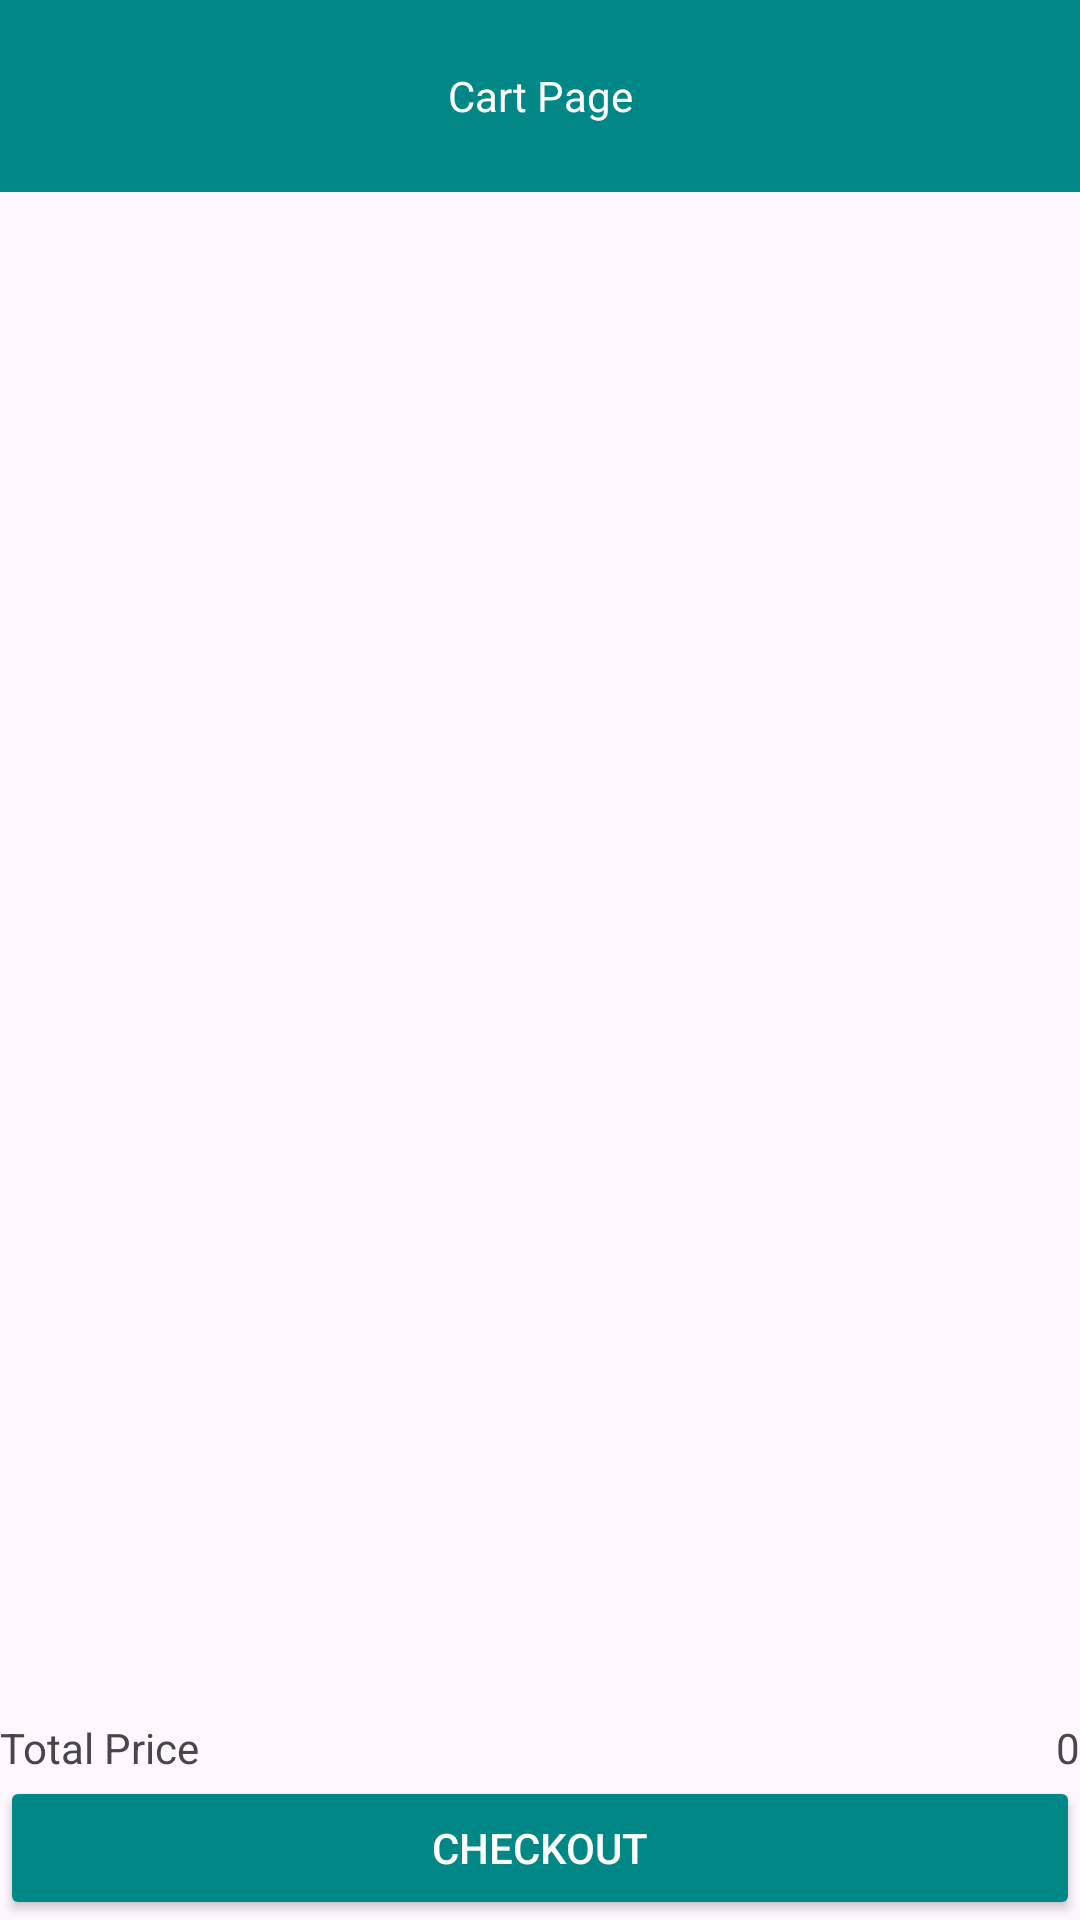

Here is an Android app screen rendered from its layout file. Give the layout XML and the strings, colors and styles it references.
<!-- AndroidManifest.xml: application theme Theme.TechnicalApp -->
<!-- res/layout/activity_cart.xml -->
<?xml version="1.0" encoding="utf-8"?>
<androidx.constraintlayout.widget.ConstraintLayout
    xmlns:android="http://schemas.android.com/apk/res/android"
    xmlns:app="http://schemas.android.com/apk/res-auto"
    android:layout_width="match_parent"
    android:layout_height="match_parent"
    xmlns:tools="http://schemas.android.com/tools">

    <androidx.appcompat.widget.Toolbar
        android:id="@+id/toolbar_main"
        android:layout_width="match_parent"
        android:layout_height="wrap_content"
        app:layout_constraintTop_toTopOf="parent"
        app:layout_constraintStart_toStartOf="parent"
        app:layout_constraintEnd_toEndOf="parent"
        android:background="@color/teal_700"
        android:elevation="4dp">

        <androidx.appcompat.widget.AppCompatImageView
            android:id="@+id/iv_back"
            android:layout_width="wrap_content"
            android:layout_height="wrap_content"
            android:layout_gravity="start"
            android:src="@drawable/ic_back"
            android:contentDescription="@string/cart_icon"
            android:padding="@dimen/padding_small"/>

        <androidx.appcompat.widget.AppCompatTextView
            android:id="@+id/tv_main_title"
            android:layout_width="wrap_content"
            android:layout_height="wrap_content"
            android:text="@string/cart_page_title"
            android:textColor="@color/white"
            android:layout_gravity="center"/>

    </androidx.appcompat.widget.Toolbar>

    <androidx.recyclerview.widget.RecyclerView
        android:id="@+id/rv_cart_items"
        android:layout_width="0dp"
        android:layout_height="0dp"
        android:orientation="vertical"
        app:layoutManager="androidx.recyclerview.widget.LinearLayoutManager"
        app:layout_constraintBottom_toTopOf="@+id/tv_total_price"
        app:layout_constraintEnd_toEndOf="parent"
        app:layout_constraintStart_toStartOf="parent"
        app:layout_constraintTop_toBottomOf="@+id/toolbar_main"
        tools:listitem="@layout/item_cart" />

    <androidx.appcompat.widget.AppCompatTextView
        android:id="@+id/tv_total_price"
        android:layout_width="wrap_content"
        android:layout_height="wrap_content"
        android:text="@string/total_price"
        android:textSize="@dimen/text_size_subtitle"
        android:layout_marginStart="@dimen/space_md"
        android:layout_marginBottom="@dimen/space_sm"
        app:layout_constraintBottom_toTopOf="@+id/btn_checkout"
        app:layout_constraintStart_toStartOf="parent" />

    <androidx.appcompat.widget.AppCompatTextView
        android:id="@+id/tv_value_total_price"
        android:layout_width="wrap_content"
        android:layout_height="wrap_content"
        android:text="@string/zero"
        android:textSize="@dimen/text_size_subtitle"
        android:layout_marginEnd="@dimen/space_md"
        android:layout_marginBottom="@dimen/space_sm"
        app:layout_constraintBottom_toTopOf="@+id/btn_checkout"
        app:layout_constraintEnd_toEndOf="parent" />

    <Button
        android:id="@+id/btn_checkout"
        android:layout_width="0dp"
        android:layout_height="wrap_content"
        android:text="@string/checkout"
        android:backgroundTint="@color/button_background"
        android:textColor="@android:color/white"
        app:layout_constraintBottom_toBottomOf="parent"
        app:layout_constraintStart_toStartOf="parent"
        app:layout_constraintEnd_toEndOf="parent"
        android:layout_margin="@dimen/space_md"/>

</androidx.constraintlayout.widget.ConstraintLayout>
<!-- res/layout/item_cart.xml (included above) -->
<?xml version="1.0" encoding="utf-8"?>
<androidx.constraintlayout.widget.ConstraintLayout xmlns:android="http://schemas.android.com/apk/res/android"
    xmlns:app="http://schemas.android.com/apk/res-auto"
    android:layout_width="match_parent"
    android:layout_height="wrap_content"
    android:layout_margin="@dimen/space_md"
    android:background="@drawable/bg_rounded_bottom_sheet"
    android:padding="@dimen/padding_small">

    <androidx.appcompat.widget.AppCompatImageView
        android:id="@+id/iv_product_image"
        android:layout_width="@dimen/img_wd"
        android:layout_height="@dimen/img_hg"
        android:scaleType="centerCrop"
        android:contentDescription="@string/product_image"
        app:layout_constraintStart_toStartOf="parent"
        app:layout_constraintTop_toTopOf="parent" />

    <androidx.appcompat.widget.AppCompatTextView
        android:id="@+id/tv_product_title"
        android:layout_width="0dp"
        android:layout_height="wrap_content"
        android:ellipsize="end"
        android:maxLines="2"
        android:text="@string/sample_product_title"
        android:textColor="@color/black"
        android:textSize="@dimen/text_size_body"
        android:textStyle="bold"
        android:layout_marginStart="@dimen/space_sm"
        app:layout_constraintStart_toEndOf="@+id/iv_product_image"
        app:layout_constraintEnd_toStartOf="@+id/btn_delete"
        app:layout_constraintTop_toTopOf="@+id/iv_product_image" />

    <androidx.appcompat.widget.AppCompatTextView
        android:id="@+id/tv_product_price"
        android:layout_width="0dp"
        android:layout_height="wrap_content"
        android:text="@string/sample_price"
        android:textColor="@color/teal_700"
        android:textSize="@dimen/text_size_body"
        app:layout_constraintEnd_toStartOf="@+id/btn_delete"
        app:layout_constraintStart_toStartOf="@+id/tv_product_title"
        app:layout_constraintTop_toBottomOf="@+id/tv_product_title" />

    <androidx.appcompat.widget.AppCompatImageButton
        android:id="@+id/btn_delete"
        android:layout_width="wrap_content"
        android:layout_height="wrap_content"
        android:src="@drawable/ic_trash"
        android:background="@android:color/transparent"
        android:contentDescription="@string/delete_item"
        app:layout_constraintEnd_toEndOf="parent"
        app:layout_constraintTop_toTopOf="@+id/tv_product_title" />

    <androidx.appcompat.widget.AppCompatButton
        android:id="@+id/btn_decrease"
        android:layout_width="wrap_content"
        android:layout_height="wrap_content"
        android:text="@string/min"
        app:layout_constraintEnd_toStartOf="@+id/tv_quantity"
        app:layout_constraintStart_toStartOf="@+id/tv_product_price"
        app:layout_constraintTop_toBottomOf="@+id/tv_product_price" />

    <androidx.appcompat.widget.AppCompatTextView
        android:id="@+id/tv_quantity"
        android:layout_width="wrap_content"
        android:layout_height="wrap_content"
        android:text="@string/one"
        app:layout_constraintBottom_toBottomOf="@+id/btn_decrease"
        app:layout_constraintEnd_toStartOf="@+id/btn_increase"
        app:layout_constraintStart_toEndOf="@+id/btn_decrease"
        app:layout_constraintTop_toTopOf="@+id/btn_decrease" />

    <androidx.appcompat.widget.AppCompatButton
        android:id="@+id/btn_increase"
        android:layout_width="wrap_content"
        android:layout_height="wrap_content"
        android:text="@string/plus"
        app:layout_constraintBottom_toBottomOf="@+id/btn_decrease"
        app:layout_constraintStart_toEndOf="@+id/tv_quantity" />

</androidx.constraintlayout.widget.ConstraintLayout>
<!-- resources referenced by this layout -->
<resources>
  <color name="black">#FF000000</color>
  <color name="teal_700">#FF018786</color>
  <color name="white">#FFFFFFFF</color>
  <!-- drawable bg_rounded_bottom_sheet (drawable) -->
  <?xml version="1.0" encoding="utf-8"?>
  <shape xmlns:android="http://schemas.android.com/apk/res/android"
      android:shape="rectangle">
      <solid android:color="@android:color/white"/>
      <corners android:topLeftRadius="@dimen/space_md"
          android:topRightRadius="@dimen/space_md"/>
  
  </shape>
  <string name="cart_icon">Cart</string>
  <string name="cart_page_title">Cart Page</string>
  <string name="checkout">Checkout</string>
  <string name="delete_item">Delete</string>
  <string name="min">-</string>
  <string name="one">1</string>
  <string name="plus">+</string>
  <string name="product_image">Product image</string>
  <string name="sample_price">$19.99</string>
  <string name="sample_product_title">Sample Product Title</string>
  <string name="total_price">Total Price</string>
  <string name="zero">0</string>
  <style name="Theme.TechnicalApp" parent="Base.Theme.TechnicalApp" />
  <style name="Base.Theme.TechnicalApp" parent="Theme.Material3.DayNight.NoActionBar">
          
          <item name="colorPrimary">@color/teal_700</item>
      </style>
</resources>
